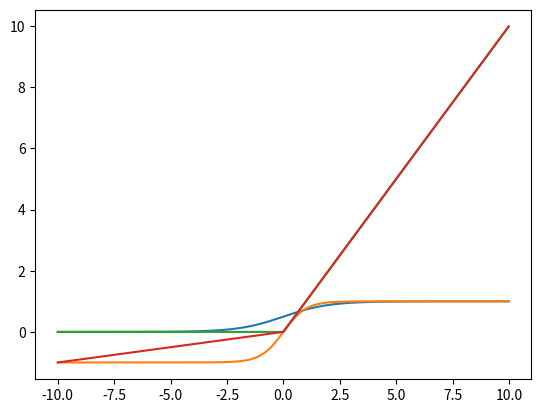

This chart was generated by the following Python code:
import numpy as np
import matplotlib.pyplot as plt

X = np.arange(-10, 10, 0.01)

print(X)

def sig(x):
    return 1.0 / (1.0 + np.exp(-x))

plt.plot(X,sig(X))

def tanh(x):
    return np.sinh(x)/np.cosh(x)

plt.plot(X,tanh(X))

def relu(x):
    return np.maximum(0, x)

plt.plot(X,relu(X))

def leaky(x):
    return np.maximum(0.1*x, x)

plt.plot(X,leaky(X))